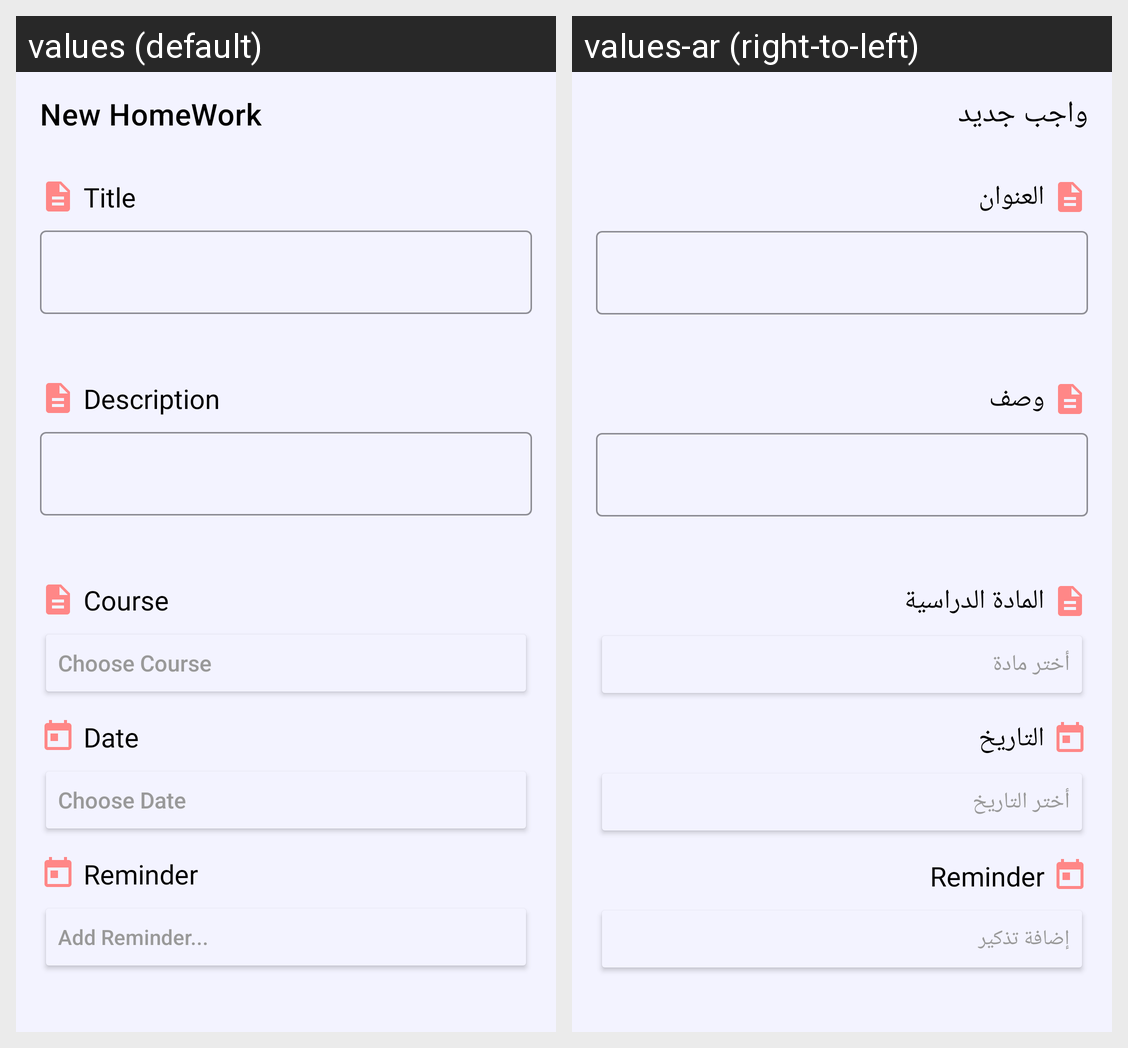

For this localized Android screen grid, give each drawn string resource with its value in every locale shown.
Android screen res/layout/activity_add_home_work.xml rendered under 2 locales, left to right: values (default), values-ar (right-to-left). Device: Nexus 5 (rendered at 1080×1920; each locale shown at half size, 540×960, under a caption strip naming it); theme Theme.MyPlans.NoActionBar.
Strings drawn on this screen, with the default value and each locale's value (text and hints the layout hard-codes, and strings that could not be matched under every locale, appear in the picture but are not listed):

new_homework
  values: New HomeWork
  values-ar: واجب جديد

title
  values: Title
  values-ar: العنوان

description
  values: Description
  values-ar: وصف

course
  values: Course
  values-ar: المادة الدراسية

choose_course
  values: Choose Course
  values-ar: أختر مادة

date
  values: Date
  values-ar: التاريخ

choose_date
  values: Choose Date
  values-ar: أختر التاريخ

add_reminder
  values: Add Reminder...
  values-ar: إضافة تذكير
